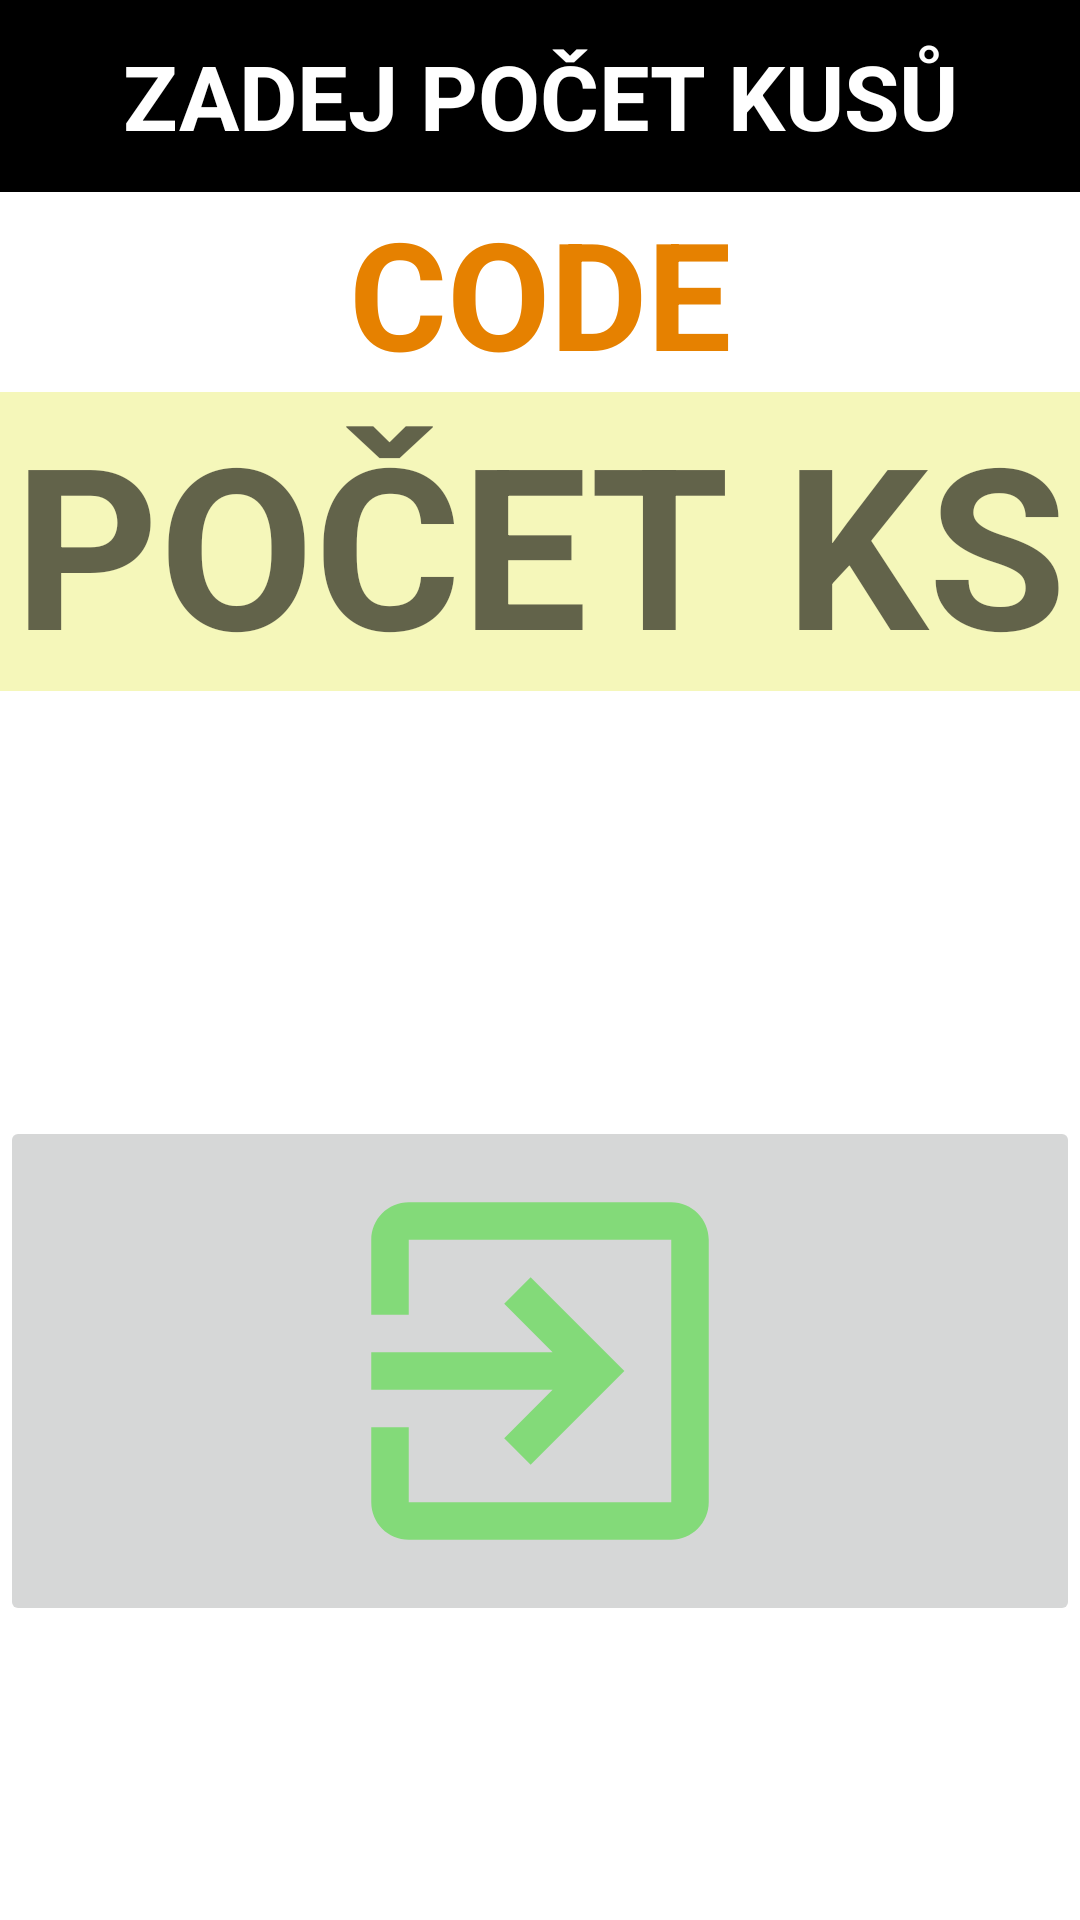

Reconstruct the res/layout file that produces this screen, plus the resources it refers to.
<!-- AndroidManifest.xml: fallback theme Theme.MaterialComponents.DayNight.NoActionBar -->
<!-- res/layout/activity_form.xml -->
<?xml version="1.0" encoding="utf-8"?>
<androidx.constraintlayout.widget.ConstraintLayout xmlns:android="http://schemas.android.com/apk/res/android"
    xmlns:app="http://schemas.android.com/apk/res-auto"
    xmlns:tools="http://schemas.android.com/tools"
    android:layout_width="match_parent"
    android:layout_height="match_parent"
    tools:context="com.example.scankitdemo.core.FormActivity">

    <LinearLayout
        android:layout_width="match_parent"
        android:layout_height="match_parent"
        android:orientation="vertical"
        tools:layout_editor_absoluteX="16dp"
        tools:layout_editor_absoluteY="-353dp">

        <Space
            android:layout_width="match_parent"
            android:layout_height="wrap_content" />

        <TextView
            android:id="@+id/enterPocet"
            android:layout_width="419dp"
            android:layout_height="64dp"
            android:layout_gravity="center"
            android:background="#000"
            android:gravity="center"
            android:text="zadej počet kusů"
            android:textAlignment="center"
            android:textAllCaps="true"
            android:textColor="#FFFFFF"
            android:textSize="30dp"

            android:textStyle="bold" />

        <TextView
            android:id="@+id/textViewBar"
            android:layout_width="wrap_content"
            android:layout_height="wrap_content"
            android:layout_gravity="center"
            android:gravity="center"
            android:text="CODE"
            android:textAlignment="center"
            android:textAllCaps="true"
            android:textColor="#E68100"
            android:textSize="50dp"
            android:textStyle="bold"
            android:visibility="visible" />

        <EditText
            android:id="@+id/editTextTextPersonName"
            android:layout_width="match_parent"
            android:layout_height="wrap_content"
            android:autofillHints=""
            android:ems="10"
            android:gravity="center"
            android:hint="@string/zadej_pocet_kusu"
            android:inputType="number"
            android:textAllCaps="true"
            android:textSize="75sp"
            android:textStyle="bold"
            android:background="#f5f7ba"/>

        <Button
            android:id="@+id/button2"
            android:layout_width="389dp"
            android:layout_height="wrap_content"
            android:text="@string/add_temp_btn"
            android:visibility="gone" />

        <Button
            android:id="@+id/continueBtn"
            android:layout_width="match_parent"
            android:layout_height="254dp"
            android:background="#51B62A"
            android:text="Continue"
            android:textSize="34sp"
            android:visibility="gone" />

        <ListView
            android:id="@+id/listView"
            android:layout_width="match_parent"
            android:layout_height="269dp"
            android:visibility="gone">

        </ListView>

        <Space
            android:layout_width="match_parent"
            android:layout_height="24dp" />

        <Button
            android:id="@+id/btn_complete"
            android:layout_width="match_parent"
            android:layout_height="wrap_content"
            android:drawableBottom="@drawable/ic_baseline_exit_to_app_24"
            android:text="@string/button_ok_beegees"
            android:textColor="@color/colorAccent"
            android:textSize="25dp"
            android:textStyle="bold"

            android:visibility="invisible" />

        <ImageButton
            android:id="@+id/leaveBtn"
            android:layout_width="match_parent"
            android:layout_height="wrap_content"
            android:src="@drawable/ic_baseline_exit_to_app_on_pcs_24"
            android:onClick="buttonRender"
            tools:ignore="OnClick"
            />

    </LinearLayout>

</androidx.constraintlayout.widget.ConstraintLayout>
<!-- resources referenced by this layout -->
<resources>
  <!-- drawable ic_baseline_exit_to_app_24 (drawable) -->
  <vector android:alpha="0.83" android:autoMirrored="true"
      android:height="64dp" android:tint="#B40E0B"
      android:viewportHeight="24" android:viewportWidth="24"
      android:width="64dp" xmlns:android="http://schemas.android.com/apk/res/android">
      <path android:fillColor="@android:color/white" android:pathData="M10.09,15.59L11.5,17l5,-5 -5,-5 -1.41,1.41L12.67,11H3v2h9.67l-2.58,2.59zM19,3H5c-1.11,0 -2,0.9 -2,2v4h2V5h14v14H5v-4H3v4c0,1.1 0.89,2 2,2h14c1.1,0 2,-0.9 2,-2V5c0,-1.1 -0.9,-2 -2,-2z"/>
  </vector>
  <!-- drawable ic_baseline_exit_to_app_on_pcs_24 (drawable) -->
  <vector android:alpha="0.61" android:autoMirrored="true"
      android:height="150dp" android:tint="#4DDC3D"
      android:viewportHeight="24" android:viewportWidth="24"
      android:width="150dp" xmlns:android="http://schemas.android.com/apk/res/android">
      <path android:fillColor="@android:color/white" android:pathData="M10.09,15.59L11.5,17l5,-5 -5,-5 -1.41,1.41L12.67,11H3v2h9.67l-2.58,2.59zM19,3H5c-1.11,0 -2,0.9 -2,2v4h2V5h14v14H5v-4H3v4c0,1.1 0.89,2 2,2h14c1.1,0 2,-0.9 2,-2V5c0,-1.1 -0.9,-2 -2,-2z"/>
  </vector>
  <string name="add_temp_btn">pridat</string>
  <string name="button_ok_beegees">OK !</string>
  <string name="zadej_pocet_kusu">POČET KS</string>
  <!-- not gathered from this repository: default colours our renderer supplied (Android Studio template values) -->
  <color name="colorAccent">#FF03DAC5</color>
</resources>
